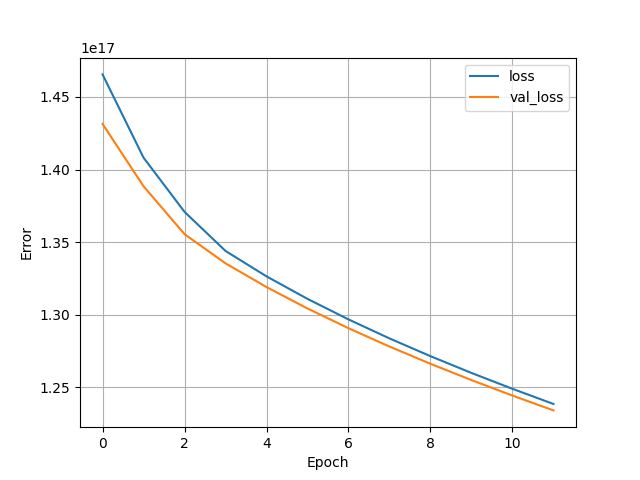

The data file committed next to this chart (first rows):
, loss, val_loss, epoch
0, 1.4655208380012954e+17, 1.4314016178018714e+17, 0
1, 1.408151155942359e+17, 1.3884496255595315e+17, 1
2, 1.3708277183414272e+17, 1.3554774193261773e+17, 2
3, 1.3438817807210906e+17, 1.3353489691941274e+17, 3
4, 1.3263818505741926e+17, 1.3190175278497792e+17, 4
5, 1.3108726377689907e+17, 1.304251602084823e+17, 5
6, 1.2967267334828851e+17, 1.2906722039850598e+17, 6
7, 1.283635759064023e+17, 1.2780323729309696e+17, 7
8, 1.271394157377618e+17, 1.2661602243313664e+17, 8
9, 1.2598553841395302e+17, 1.2549311182353203e+17, 9
10, 1.2489108625765171e+17, 1.2442508230603571e+17, 10
11, 1.2384770126249984e+17, 1.234046152563753e+17, 11
12, , , 12
13, , , 13
14, , , 14
15, , , 15
16, , , 16
17, , , 17
18, , , 18
19, , , 19
20, , , 20
21, , , 21
22, , , 22
23, , , 23
24, , , 24
25, , , 25
26, , , 26
27, , , 27
28, , , 28
29, , , 29
30, , , 30
31, , , 31
32, , , 32
33, , , 33
34, , , 34
35, , , 35
36, , , 36
37, , , 37
38, , , 38
39, , , 39
40, , , 40
41, , , 41
42, , , 42
43, , , 43
44, , , 44
45, , , 45
46, , , 46
47, , , 47
48, , , 48
49, , , 49
50, , , 50
51, , , 51
52, , , 52
53, , , 53
54, , , 54
55, , , 55
56, , , 56
57, , , 57
58, , , 58
59, , , 59
... 940 more rows
